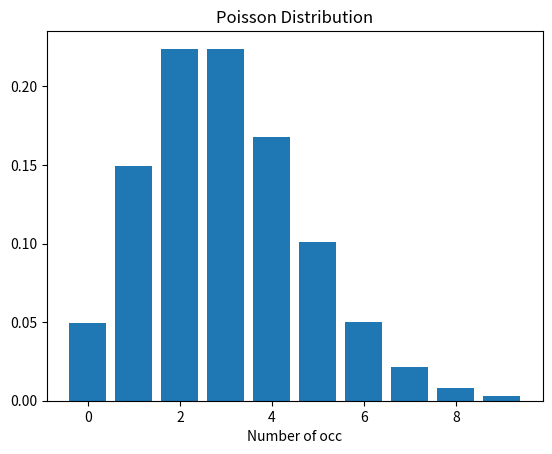

Source code (Python):
# def bayes_throrm(prior,likelihood ,evidence):
#     return (likelihood*prior)/evidence

from numpy.random import poisson
import numpy as np 
import matplotlib.pyplot as plt 


# mu , sigma = 0,1
# x = np.linspace(-4,4,100)
# y = (1/(np.sqrt(2*np.pi*sigma**2)))* np.exp(-0.5*((x-mu)/sigma)**2)

# plt.plot(x,y)
# plt.title('Gaussian distribution')
# plt.xlabel('x')
# plt.ylabel('y')
# plt.grid(True)
# plt.show()



# p = 0.6
# plt.bar([0.1],[1-p,p],color=["red"])
# plt.title("Brenoulli Distribution")
# plt.xticks([0,1],labels=["0(failure)","1(success)"])
# plt.show()


# from scipy.stats import binom 
# n,p=10,0.5
# x = np.arange(0,n+1)
# y=binom.pmf(x,n,p)
# plt.bar(x,y)
# plt.title("Binomial Distribution")
# plt.xlabel("Number of successes")
# plt.ylabel("Probability of successes")
# plt.show()

from scipy.stats import poisson

lam = 3
x = np .arange(0,10)
y = poisson.pmf(x,lam)
plt.bar(x,y)
plt.title("Poisson Distribution")
plt.xlabel("Number of occ")
plt.show()
